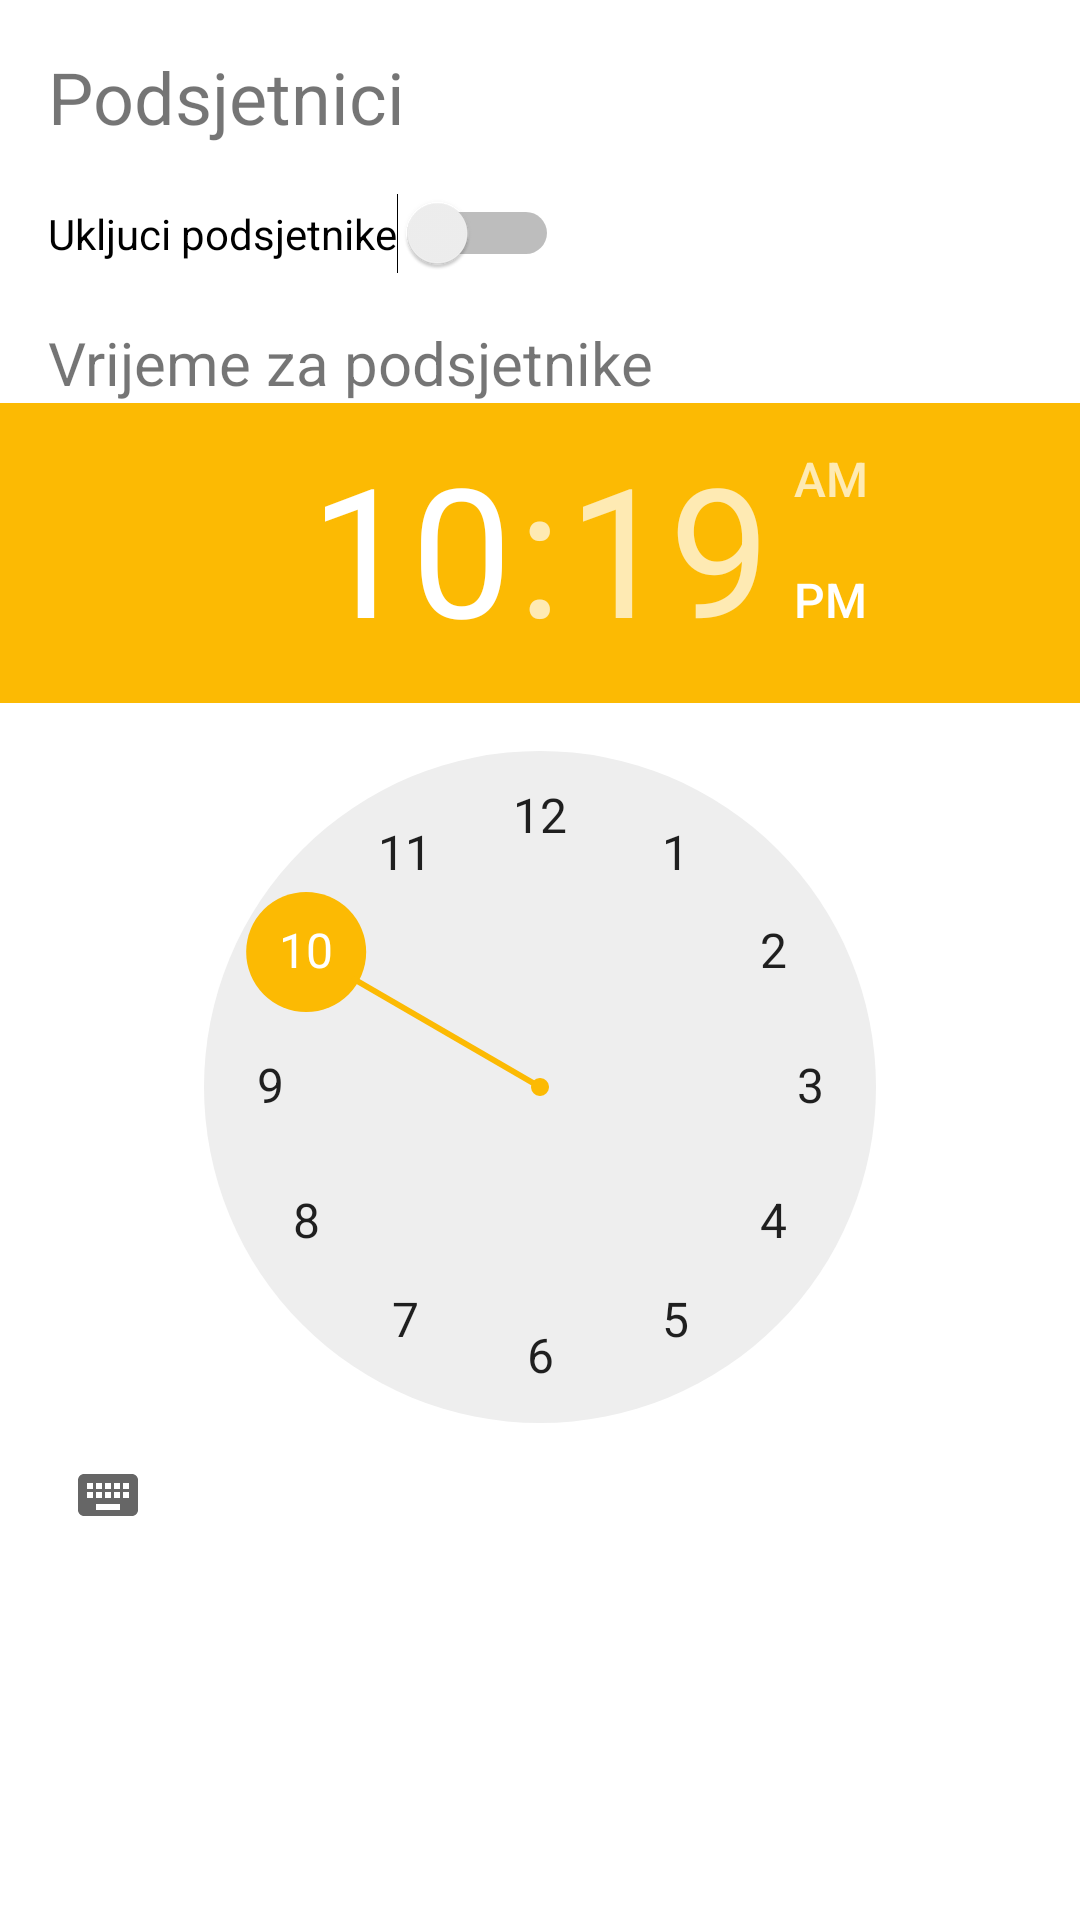

This screen was rendered from an Android layout file. Write that file and the resources it references.
<!-- AndroidManifest.xml: application theme Theme.MeniPostavke -->
<!-- res/layout/activity_reminderi.xml -->
<LinearLayout xmlns:android="http://schemas.android.com/apk/res/android"
    android:layout_width="match_parent"
    android:layout_height="wrap_content"
    android:orientation="vertical">

    <TextView
        android:id="@+id/text_reminders"
        android:layout_width="match_parent"
        android:layout_height="wrap_content"
        android:padding="16dp"
        android:text="Podsjetnici"
        android:textSize="24sp" />

    <Switch
        android:id="@+id/switch_reminders"
        android:layout_width="wrap_content"
        android:layout_height="wrap_content"
        android:layout_marginLeft="16dp"
        android:layout_marginStart="16dp"
        android:text="Ukljuci podsjetnike" />

    <TextView
        android:id="@+id/text_reminders_time"
        android:layout_width="match_parent"
        android:layout_height="wrap_content"
        android:layout_marginTop="16dp"
        android:paddingLeft="16dp"
        android:text="Vrijeme za podsjetnike"
        android:textSize="20sp" />

    <TimePicker
        android:id="@+id/time_picker_reminders"
        android:layout_width="match_parent"
        android:layout_height="wrap_content" />

</LinearLayout>
<!-- resources referenced by this layout -->
<resources>
  <style name="Theme.MeniPostavke" parent="Theme.MaterialComponents.DayNight.DarkActionBar">
          
          <item name="colorPrimary">@color/purple_500</item>
          <item name="colorPrimaryVariant">@color/purple_700</item>
          <item name="colorOnPrimary">@color/white</item>
          
          <item name="colorSecondary">@color/teal_200</item>
          <item name="colorSecondaryVariant">@color/teal_700</item>
          <item name="colorOnSecondary">@color/black</item>
          
          <item name="android:statusBarColor">?attr/colorPrimaryVariant</item>
          
      </style>
  <color name="purple_500">#fcba03</color>
  <color name="purple_700">#fcba03</color>
  <color name="white">#FFFFFFFF</color>
  <color name="teal_200">#fcba03</color>
  <color name="teal_700">#fcba03</color>
  <color name="black">#FF000000</color>
</resources>
